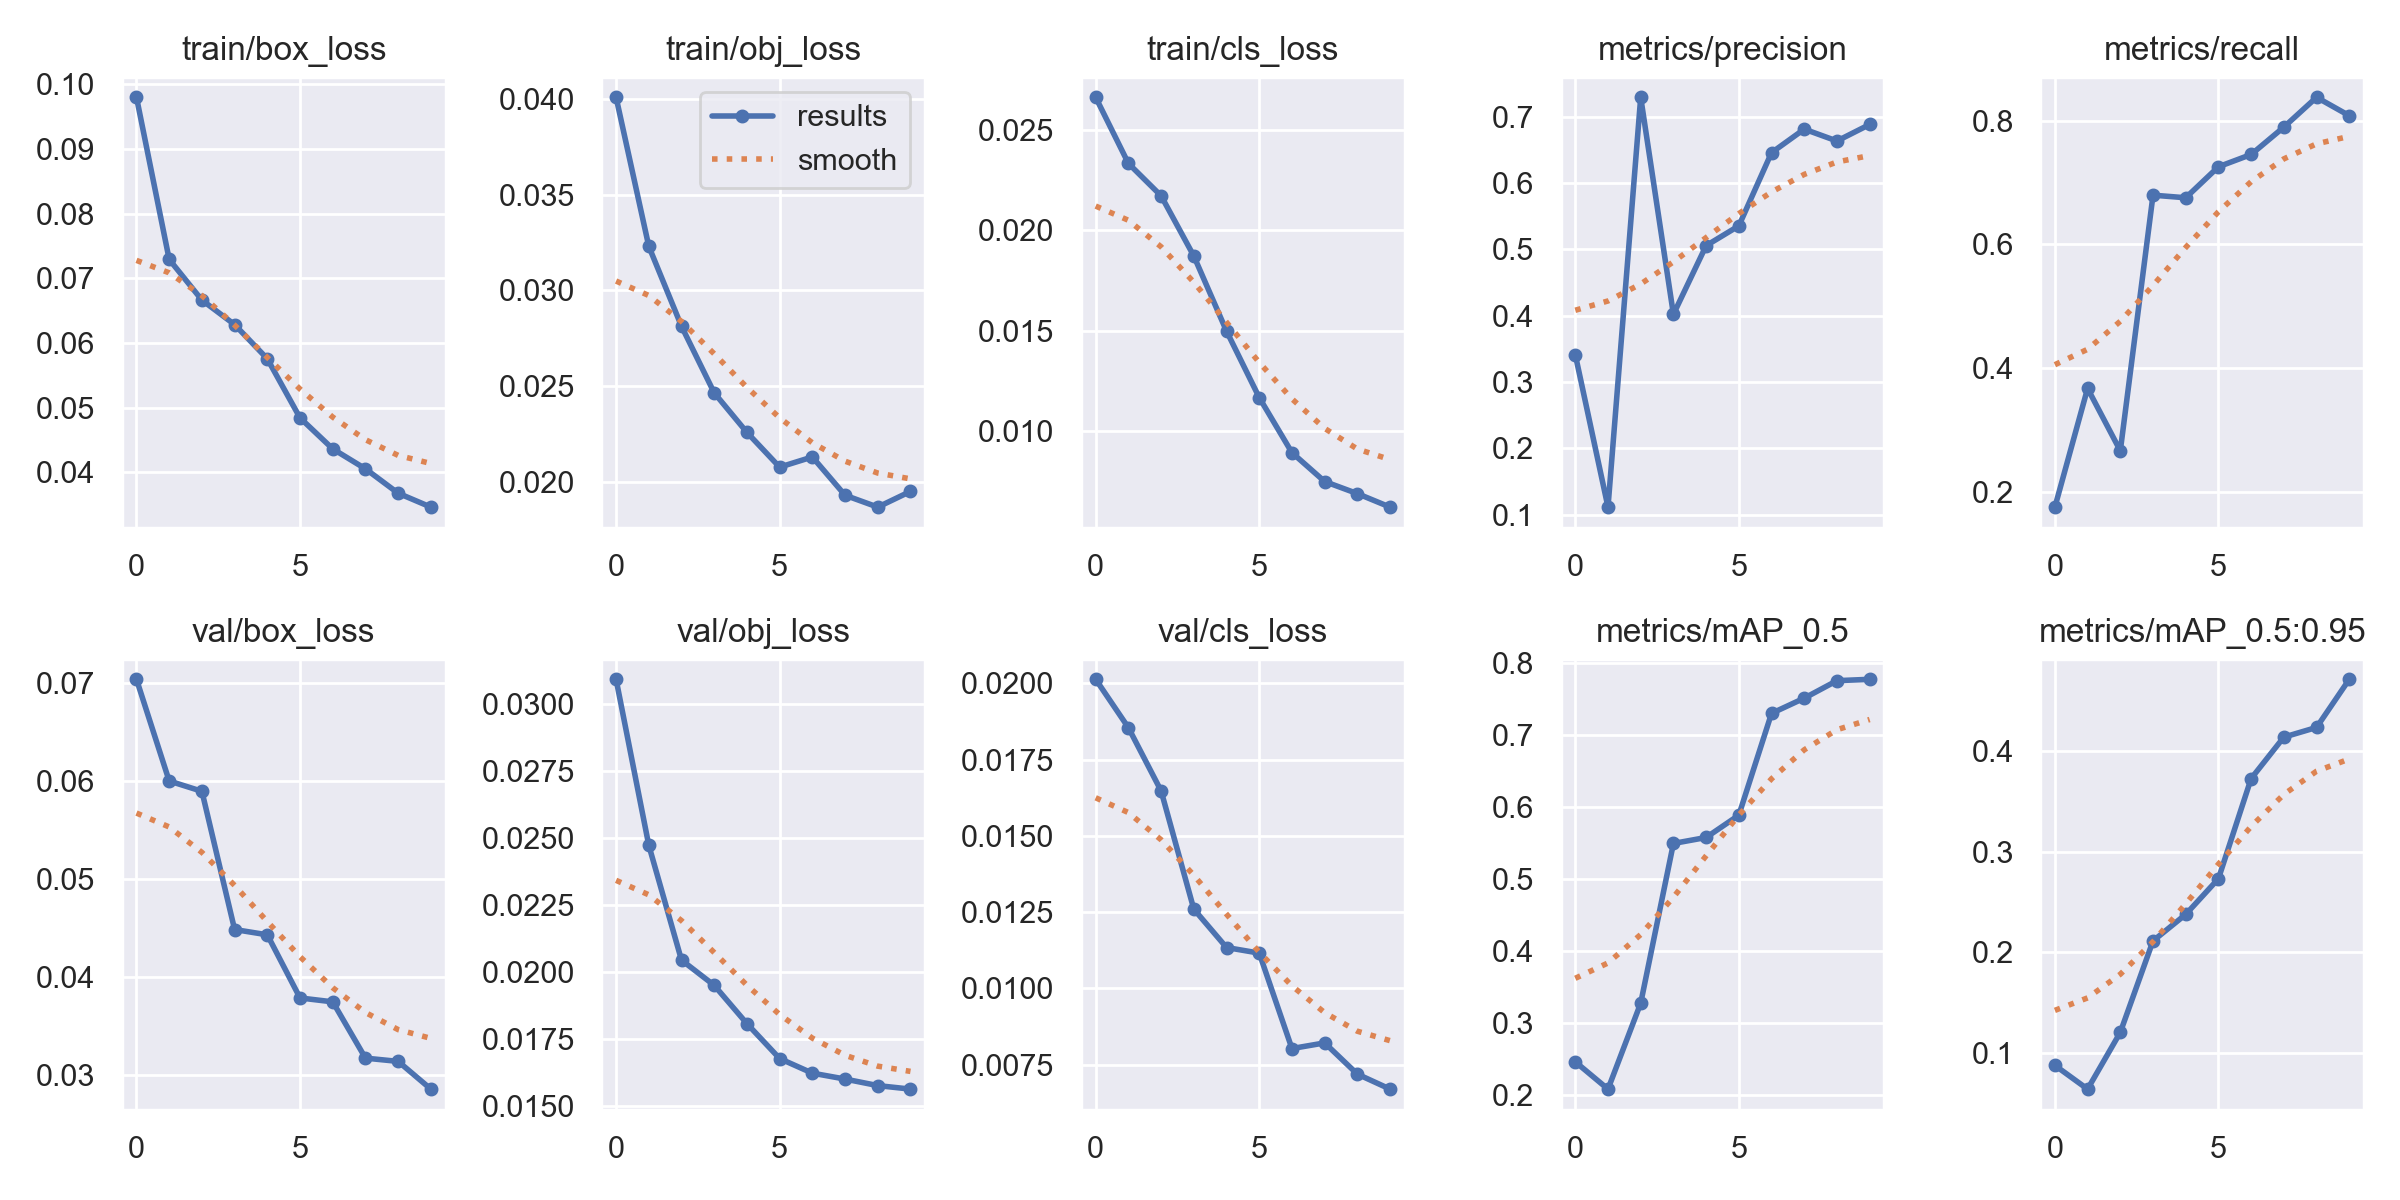

The table this chart was drawn from, first rows:
epoch, train/box_loss, train/obj_loss, train/cls_loss, metrics/precision, metrics/recall, metrics/mAP_0.5, metrics/mAP_0.5:0.95, val/box_loss, val/obj_loss, val/cls_loss, x/lr0, x/lr1, x/lr2
0, 0.09798, 0.04008, 0.02662, 0.3413, 0.1748, 0.2463, 0.08765, 0.07033, 0.03094, 0.02013, 0.0704, 0.003289, 0.003289
1, 0.07291, 0.03229, 0.02333, 0.1113, 0.367, 0.2084, 0.06403, 0.05997, 0.02474, 0.01854, 0.03974, 0.005967, 0.005967
2, 0.06663, 0.02812, 0.02172, 0.7294, 0.266, 0.3278, 0.1205, 0.05892, 0.02045, 0.01647, 0.008429, 0.007984, 0.007984
3, 0.06283, 0.02464, 0.01872, 0.4021, 0.6798, 0.5496, 0.2114, 0.04484, 0.0195, 0.0126, 0.00703, 0.00703, 0.00703
4, 0.05755, 0.02257, 0.01499, 0.5057, 0.6756, 0.5579, 0.2378, 0.0443, 0.01807, 0.01134, 0.00703, 0.00703, 0.00703
5, 0.04841, 0.02076, 0.01168, 0.5355, 0.7258, 0.5889, 0.2733, 0.03787, 0.01677, 0.01116, 0.00604, 0.00604, 0.00604
6, 0.04362, 0.02129, 0.008938, 0.6459, 0.7457, 0.7303, 0.3729, 0.03747, 0.01622, 0.00803, 0.00505, 0.00505, 0.00505
7, 0.04054, 0.01929, 0.007501, 0.6814, 0.79, 0.7514, 0.4141, 0.03173, 0.016, 0.008215, 0.00406, 0.00406, 0.00406
8, 0.03677, 0.01867, 0.0069, 0.6635, 0.8382, 0.7757, 0.4238, 0.0314, 0.01576, 0.007192, 0.00307, 0.00307, 0.00307
9, 0.03462, 0.01949, 0.006228, 0.6885, 0.8085, 0.7776, 0.4716, 0.02858, 0.01562, 0.0067, 0.00208, 0.00208, 0.00208
